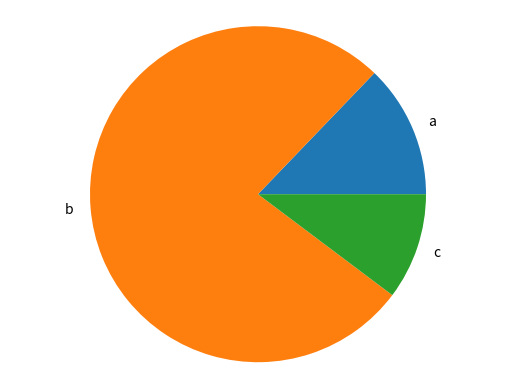

The script that saved this image:
import matplotlib.pyplot as plt

def generate_bar_chart(labels,values):
  fig,ax = plt.subplots()
  ax.bar(labels,values)
  plt.show()

def generate_pie_chart(labels,values):
  fig,ax= plt.subplots()
  ax.pie(values,labels=labels)
  ax.axis('equal')
  plt.show()

if __name__ == '__main__':
  labels = ['a','b','c']
  values = [100,600,80]
  #generate_bar_chart(labels,values)
  generate_pie_chart(labels,values)

